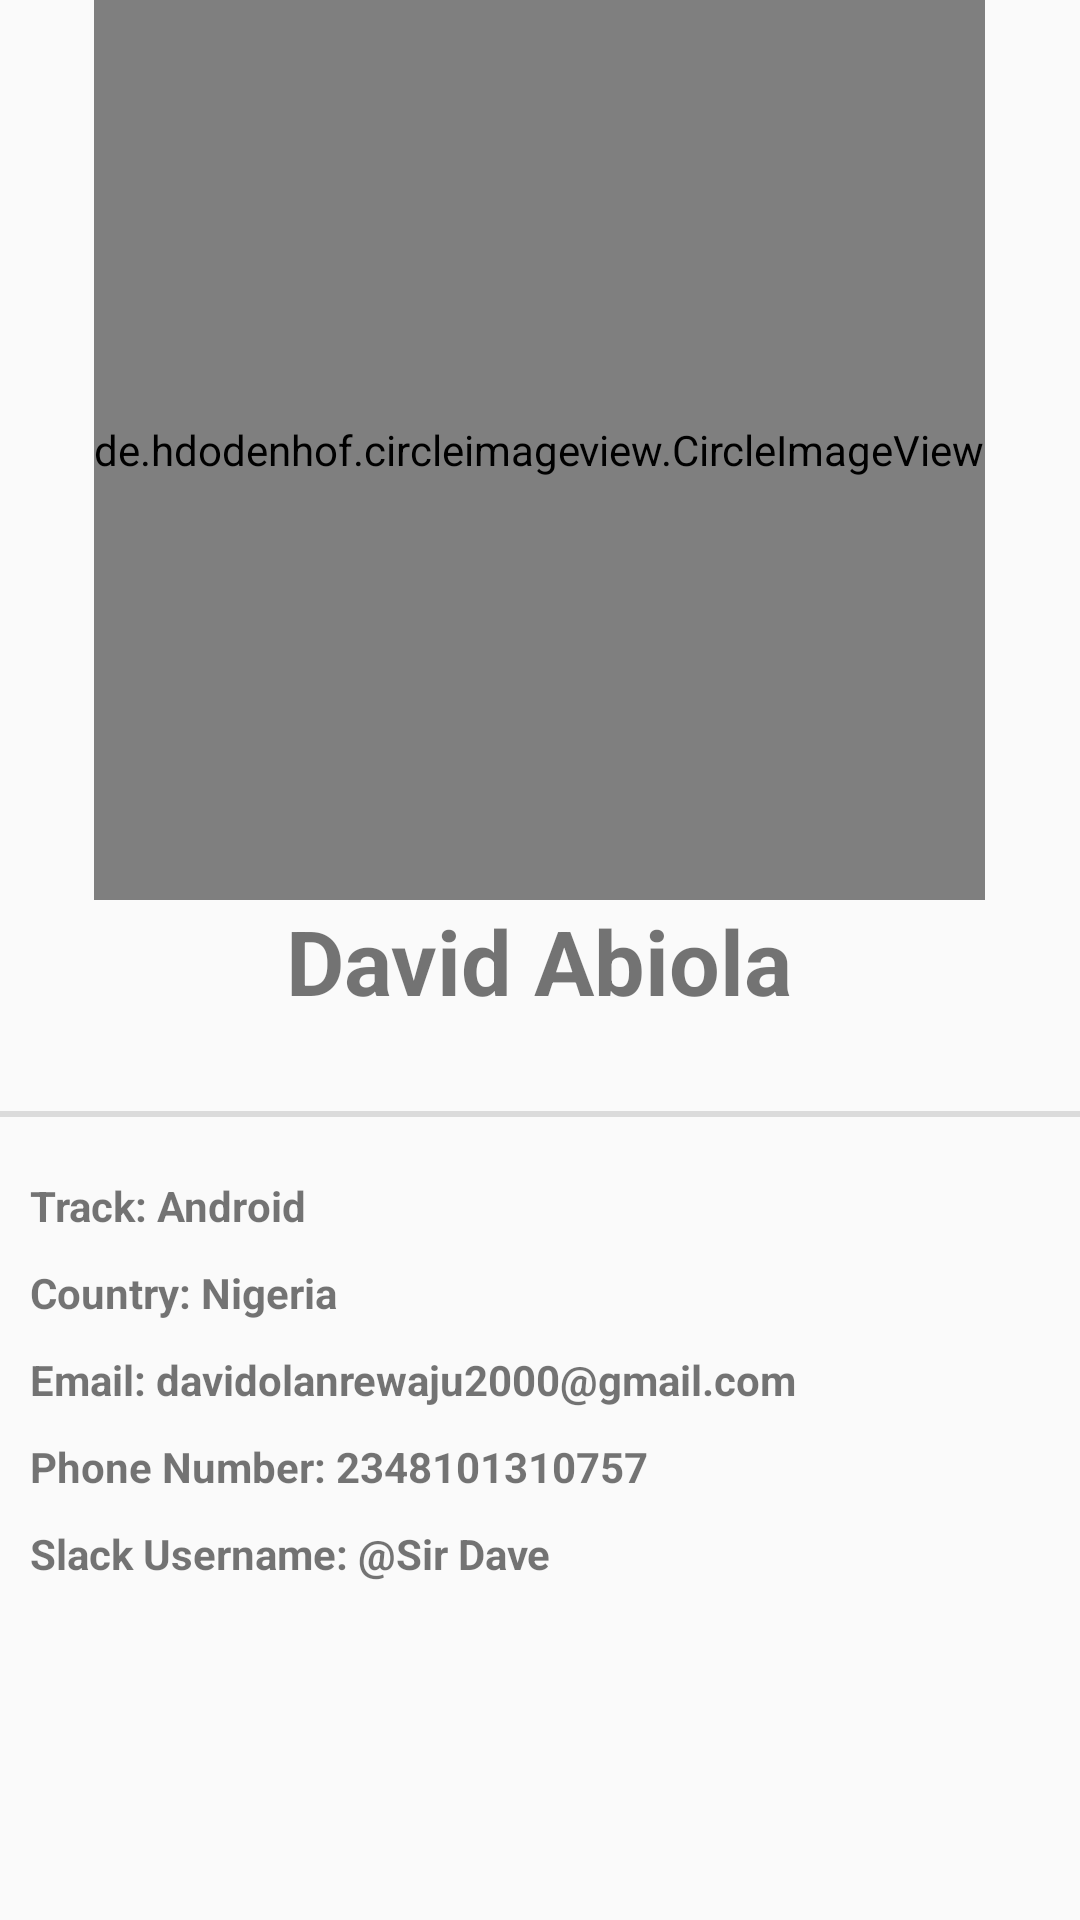

The Android layout XML behind this screen, and the referenced resources:
<!-- AndroidManifest.xml: application theme AppTheme -->
<!-- res/layout/activity_profile.xml -->
<?xml version="1.0" encoding="utf-8"?>
<RelativeLayout
        xmlns:android="http://schemas.android.com/apk/res/android"
        xmlns:tools="http://schemas.android.com/tools"
        xmlns:app="http://schemas.android.com/apk/res-auto"
        android:layout_width="match_parent"
        android:layout_height="match_parent"
        tools:context=".Profile">

        <com.google.android.material.appbar.AppBarLayout
                android:id="@+id/appbar"
                android:layout_width="match_parent"
                android:layout_height="wrap_content">

        </com.google.android.material.appbar.AppBarLayout>

        <de.hdodenhof.circleimageview.CircleImageView
                android:id="@+id/my_photo"
                android:layout_width="wrap_content"
                android:layout_height="300dp"
                android:layout_centerHorizontal="true"
                android:clickable="true"
                android:focusable="true"
                android:src="@drawable/dave"/>

        <TextView
                android:id="@+id/name"
                android:text="@string/name"
                android:layout_width="wrap_content"
                android:layout_centerInParent="true"
                android:textSize="30dp"
                android:textStyle="bold"
                android:layout_below="@+id/my_photo"
                android:layout_height="wrap_content"/>

        <TextView
                android:id="@+id/line"
                style="?android:listSeparatorTextViewStyle"
                android:layout_below="@+id/name"
                android:layout_width="fill_parent"
                android:layout_height="wrap_content"/>


        <TextView
                android:id="@+id/track"
                android:layout_width="wrap_content"
                android:text="@string/track"
                android:layout_below="@+id/line"
                android:textStyle="bold"
                android:layout_marginTop="20dp"
                android:paddingLeft="10dp"
                android:paddingRight="10dp"
                android:layout_height="wrap_content"/>
        <TextView
                android:id="@+id/country"
                android:layout_width="wrap_content"
                android:text="@string/country"
                android:layout_below="@+id/track"
                android:layout_marginTop="10dp"
                android:textStyle="bold"
                android:paddingLeft="10dp"
                android:paddingRight="10dp"
                android:layout_height="wrap_content"/>

        <TextView
                android:id="@+id/email"
                android:layout_width="wrap_content"
                android:textStyle="bold"
                android:layout_marginTop="10dp"
                android:text="@string/email"
                android:paddingLeft="10dp"
                android:paddingRight="10dp"
                android:layout_below="@+id/country"
                android:layout_height="wrap_content"/>

        <TextView
                android:id="@+id/phone_num"
                android:layout_marginTop="10dp"
                android:textStyle="bold"
                android:layout_width="wrap_content"
                android:text="@string/phone_num"
                android:paddingLeft="10dp"
                android:paddingRight="10dp"
                android:layout_below="@+id/email"
                android:layout_height="wrap_content"/>

        <TextView
                android:id="@+id/slack_username"
                android:layout_marginTop="10dp"
                android:layout_width="wrap_content"
                android:text="@string/slack_username"
                android:layout_below="@+id/phone_num"
                android:paddingLeft="10dp"
                android:textStyle="bold"
                android:paddingRight="10dp"
                android:layout_height="wrap_content"/>


</RelativeLayout>
<!-- resources referenced by this layout -->
<resources>
  <!-- drawable dave: png bitmap (drawable-mdpi, 1040852 bytes) -->
  <string name="country">Country: Nigeria</string>
  <string name="email">Email: davidolanrewaju2000@gmail.com</string>
  <string name="name">David Abiola</string>
  <string name="phone_num">Phone Number: 2348101310757</string>
  <string name="slack_username">Slack Username: @Sir Dave</string>
  <string name="track">Track: Android</string>
  <style name="AppTheme" parent="Theme.AppCompat.Light.DarkActionBar">
          
          <item name="colorPrimary">@color/colorPrimary</item>
          <item name="colorPrimaryDark">@color/colorPrimaryDark</item>
          <item name="colorAccent">@color/colorAccent</item>
      </style>
  <!-- not gathered from this repository: default colours our renderer supplied (Android Studio template values) -->
  <color name="colorPrimary">#FF6200EE</color>
  <color name="colorPrimaryDark">#FF3700B3</color>
  <color name="colorAccent">#FF03DAC5</color>
</resources>
